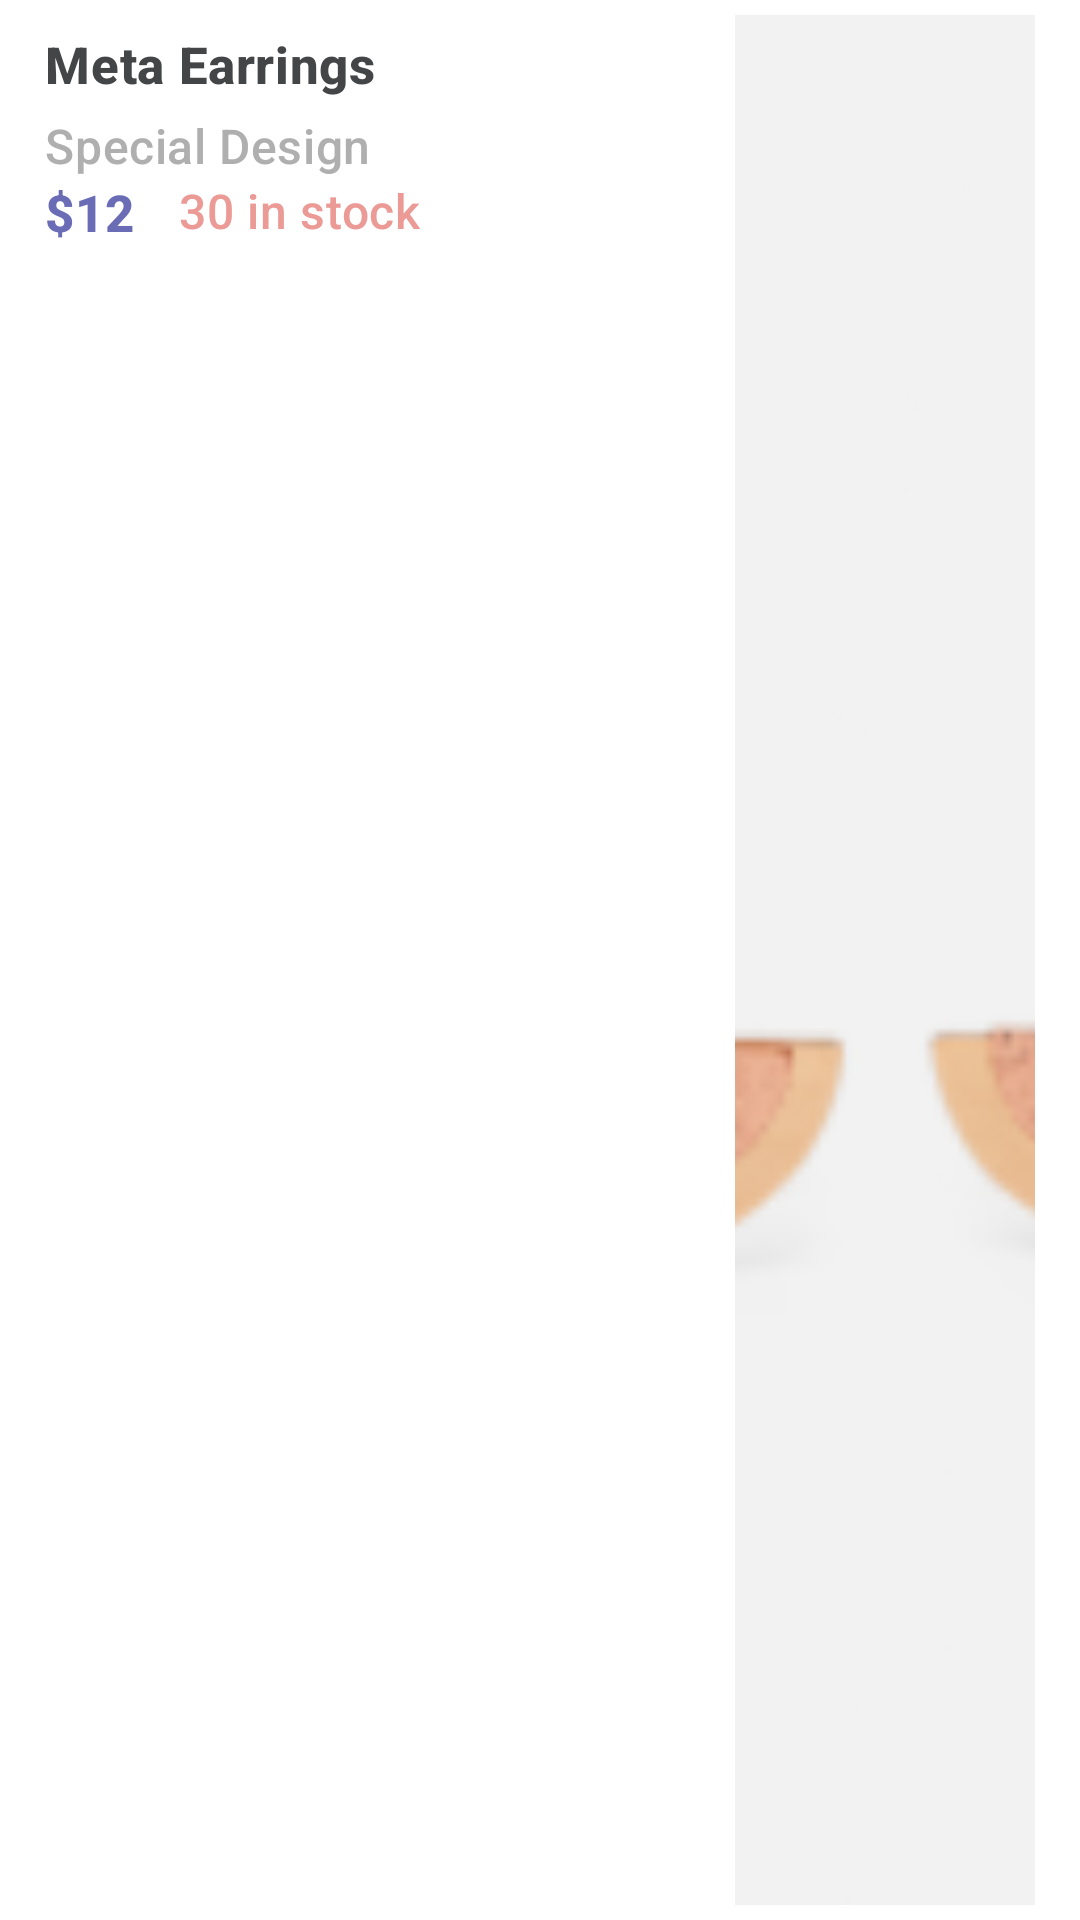

Android layout source for this screen:
<!-- AndroidManifest.xml: application theme Theme.FirstTP -->
<!-- res/layout/layout_item_checkout.xml -->
<?xml version="1.0" encoding="utf-8"?>
<androidx.constraintlayout.widget.ConstraintLayout
    xmlns:android="http://schemas.android.com/apk/res/android"
    android:layout_width="match_parent"
    android:layout_height="wrap_content"
    android:paddingVertical="@dimen/text_spacing"
    android:paddingHorizontal="@dimen/default_margin"
    xmlns:app="http://schemas.android.com/apk/res-auto">

    <TextView
        android:id="@+id/product_name_id"
        android:layout_width="0dp"
        android:layout_height="wrap_content"
        android:layout_marginTop="@dimen/text_spacing"
        android:layout_marginEnd="@dimen/text_spacing"
        android:ellipsize="end"
        android:lines="1"
        android:maxLines="1"
        android:text="@string/meta_earrings"
        android:textAppearance="@style/TextAppearance.MaterialComponents.Headline6"
        android:textColor="@color/dark"
        android:textSize="17sp"
        android:textStyle="bold"
        app:layout_constraintEnd_toStartOf="@+id/image_container"
        app:layout_constraintStart_toStartOf="parent"
        app:layout_constraintTop_toTopOf="parent" />

        <TextView
            android:id="@+id/product_price_id"
            android:layout_width="wrap_content"
            android:layout_height="wrap_content"
            android:text="@string/_12"
            android:textSize="17sp"
            android:textAppearance="@style/TextAppearance.MaterialComponents.Headline6"
            android:textColor="@color/color_secondary"
            android:textStyle="bold"
            app:layout_constraintStart_toStartOf="@+id/product_description_id"
            app:layout_constraintTop_toBottomOf="@+id/product_description_id" />

        <TextView
            android:id="@+id/product_description_id"
            android:layout_width="0dp"
            android:layout_height="wrap_content"
            android:layout_marginTop="@dimen/text_spacing"
            android:text="@string/special_design"
            android:textAppearance="@style/TextAppearance.MaterialComponents.Headline6"
            android:textColor="@color/dark_light"
            android:textSize="16sp"
            android:lines="1"
            android:maxLines="1"
            android:ellipsize="end"
            app:layout_constraintEnd_toEndOf="@+id/product_name_id"
            app:layout_constraintStart_toStartOf="@+id/product_name_id"
            app:layout_constraintTop_toBottomOf="@+id/product_name_id" />

        <LinearLayout
            android:id="@+id/image_container"
            android:layout_width="100dp"
            android:layout_height="0dp"
            android:orientation="vertical"
            app:layout_constraintBottom_toBottomOf="parent"
            app:layout_constraintEnd_toEndOf="parent"
            app:layout_constraintTop_toTopOf="parent">

            <ImageView
                android:id="@+id/product_img_id"
                android:layout_width="match_parent"
                android:layout_height="match_parent"
                android:contentDescription="@string/home_label"
                android:scaleType="centerCrop"
                app:srcCompat="@drawable/image3" />
        </LinearLayout>

        <TextView
            android:id="@+id/textView5"
            android:layout_width="0dp"
            android:layout_height="wrap_content"
            android:ellipsize="end"
            android:lines="1"
            android:maxLines="1"
            android:paddingHorizontal="@dimen/default_margin"
            android:text="@string/in_stock"
            android:textSize="16sp"
            android:textAppearance="@style/TextAppearance.MaterialComponents.Headline6"
            android:textColor="@color/red_200"
            app:layout_constraintEnd_toEndOf="@+id/product_description_id"
            app:layout_constraintStart_toEndOf="@+id/product_price_id"
            app:layout_constraintTop_toBottomOf="@+id/product_description_id" />

</androidx.constraintlayout.widget.ConstraintLayout>
<!-- resources referenced by this layout -->
<resources>
  <color name="color_secondary">#6A6DB5</color>
  <color name="dark">#444547</color>
  <color name="dark_light">#AFAFAF</color>
  <color name="red_200">#EB9A95</color>
  <dimen name="default_margin">15dp</dimen>
  <dimen name="text_spacing">5dp</dimen>
  <!-- drawable image3: png bitmap (drawable, 9156 bytes) -->
  <string name="_12">$12</string>
  <string name="home_label">Home</string>
  <string name="in_stock">30 in stock</string>
  <string name="meta_earrings">Meta Earrings</string>
  <string name="special_design">Special Design</string>
  <style name="Theme.FirstTP" parent="Theme.MaterialComponents.Light.NoActionBar">
          
          <item name="colorPrimary">@color/color_secondary</item>
          <item name="colorPrimaryVariant">@color/color_secondary_variant</item>
          <item name="colorOnPrimary">@color/white</item>
          
          <item name="colorSecondary">@color/color_secondary</item>
          <item name="colorSecondaryVariant">@color/color_secondary_variant</item>
          <item name="colorOnSecondary">@color/dark</item>
          
          <item name="android:statusBarColor" tools:targetApi="l">@color/dark</item>
          
      </style>
  <color name="color_secondary_variant">#CAC6C6</color>
  <color name="white">#FFFFFFFF</color>
</resources>
